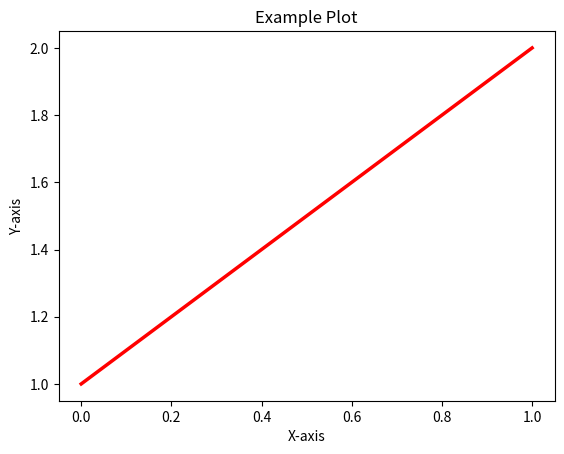
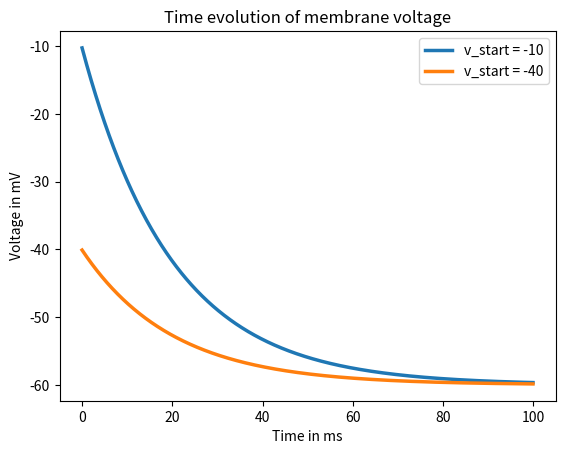

These charts were generated, in order, by the following Python code:
# ---
# jupyter:
#   jupytext:
#     formats: ipynb,py
#     text_representation:
#       extension: .py
#       format_name: light
#       format_version: '1.5'
#       jupytext_version: 1.14.0
#   kernelspec:
#     display_name: intro-to-comp-neuro
#     language: python
#     name: intro-to-comp-neuro
# ---

# # Section 1 - The leaky-integrate and fire (LIF) model and python basics

# ## Section 1.1. --- -
#
# In order to write programming scripts, we need a few basics: 
#
# We will program our scripts in python, a very versatile and widely used programming language. 
# To execute the written programs we need a <i>python interpreter</i>. Google colab allows us to run an instance in the cloud, without the need to install anything locally on the computer. 
#
#
#

# While learning the basics of python, we want to look at an example model taught in the lecture. The leaky integrate and fire (LIF) model. 
# <div>
# <img src="https://github.com/comp-neural-circuits/intro-to-comp-neuro/raw/dev/notebooks/Exc_1/static/neuron_to_circuit.png" width="750"/>
# </div>
#
# From the lecture we know that we can describe the change of the membrane potential with the following equation:
#
# \begin{equation}
# \tau_m\,\frac{dV}{dt} = - V + E_{L} + R_m\,I_e \qquad (1)
# \end{equation}
#
# We ignore the injected external current for now ($I_e = 0$) which means the equation simplifies to 
# \begin{equation}
# \tau_m\,\frac{dV}{dt} = - V + E_{L} \qquad (2)
# \end{equation}
#
# in this equation we have three parameters, let's define them. 

# #### Task X - Execute the cell below
# When executing a cell, the python interpreter will run the code we provide.
#
# When you select the cell and either press 'Run' at the top of the page or press 'shift+Enter' on the keyboard. 
#
# try it out:

tau_m = 20 # in ms
v = -50 # in mV
el = -60 # in mV
print (tau_m, v, el)

# #### Solution X -  What happend
# #1/2/3 We assigned values (on the right side of the equal sign) to three distinct variables (on the left of the equal sign).
#
# In addition, we can comment the code by using the '#' symbol. Everything in the same line behind this symbol will be ignored when the code is executed.
#
# #4 At the end, we print the values that we just defined

# Following equation (2), we can now calculate the change in the membrane voltage per time-step. 

dv_dt = (-v + el)/tau_m
print (dv_dt)

# This means the membrane potential changes by -0.5mV per ms if the membrane potential is at -50 mV. 

# #### Task X - Calculate the voltage change for multiple time steps
#
# After applying the change in voltage as we did above for one time step (adding -0.5mV/ms * 1ms to -50mV), we can ask again what the change is - given the new voltage value, then apply this again and so on

dt = 0.1 # in ms
v = -50 # in mV
dv_dt = (-v + el)/tau_m
print ('dv/dt', dv_dt)
v = v + dv_dt * dt
print ('v', v)
dv_dt = (-v + el)/tau_m
print ('dv/dt', dv_dt)
v = v + dv_dt * dt
print ('v', v)

# #### Solution X - What happend
#
# #1 We defined a new variable
#
# #2 We made sure that our variable defined above (v) is still at -50
#
# #3 calculating the instantaneous change in v
#
# #4 printing the calculated value, while also printing what the value is
#
# #5 setting v equal to its old value plus the change it experiences multiplied with our chosen timestep
#
# #6 printing v (and printing that we print v)
#
# #7 we repeat the steps 3) to 6)
#
# Now thinking about even more repeats of these steps leads us to a very fundamental concept of programming: 

# ## Loops
# More specifically, the for-loop.
# Loops allow us to execute the same code multiple times. We can re-write the above code with a for-loop.

# #### Task X - Change the number of repetitions
#
# Initially we execute the code block from above (2 times). You can change how often it will be repeated by changing the number in the 'range' function. Try it out.

# +
dt = 0.1 # in ms
v = -50 # in mV

for ii in range(2):
    dv_dt = (-v + el)/tau_m
    print ('dv/dt', dv_dt)
    v = v + dv_dt * dt
    print ('v', v)
# -

# #### More information on the for-loop
#
# You just executed a for-loop. The most simple syntax of a for-loop is the following:
# ```python
#     for iteration_variable in values_to_iterate_through:
#         # do something
# ```
#
# In our case the iteration variable is ii and the values_to_iterate_through are provided by the function range() where we can provide an input paramter.
#
# It is important to note that we see an indentation after we defined our for-loop (and ended the line with a colon)
#
# Everything that is indented will be executed within the loop. 
# You can try it out above by removing the indent for the last line. v will then be printed only when the loop is done.
#
# Ususally, people use four or two spaces as the indentation level (or pressing TAB).
#
# You can also access the iteration variable in the for-loop. you can try out the example below.   

# #### Task X - Answer the following questions
#
# 1) what is the starting/ending value for the iteration variabel ii, does it make sense to you?
#
# 2) you will see that the iteration variable takes on integer values, how can you get floating point steps instead? - try it out

for ii in range(4):
    print (ii)

# #### solution X
#
# 1) we start with the integer 0 and we always end one step before the value x (i.e. x-1) that we provide for the range function (so we always iterate for x steps)
#
# 2) to get floating point values we can multiply our integer values with the floating point number we prefer (for example 0.1) 

# We now use the for loop to run our code from above many times and look at the final value of v

# #### Task  X - Change the starting value of v
#
# When executing the cell below, you can now change the starting value of v. 
#
# However, you should see that (given we have enough repetitions), your final v should always be very close to the same value. Can you explain why this is correct?

# +
dt = 0.1 # in ms
v = -55 # in mV

for ii in range(1000):
    dv_dt = (-v + el)/tau_m
    v = v + dv_dt * dt

print ('final v', v)
# -

# #### Solution X 
#
# we still simulate the time evolution of the membrane voltage v following equation (2). The equation describes how much the voltage changes, given it's current value and the fixed parameters we define at the beginning. We can see that the right side of the equation becomes 0, when v equals el. This means that there will be no change anymore - we reached a stable configuration, a fixed point. 
#
# in a rather simple system like this, we can then realize that v will always evolve towards the value el, independent of the starting value (the starting condition).
#
# Bonus: you can actually calculate the integral of equation (2), what function do you get out? We will come back to this later ...

# Until now we defined how v should evolve over time and we can see what the final v is, or print intermediate values of v. Ultimately, we want to save the values of v between the beginning and the end, in order to access them later on. This leads us to another variable type.
#
# ## Lists
#
# Lists can store multiple varibales of the same, or even of different types. A list is defined like this
# ```python
#     example_list = [1,2,3]
#     empty_list = []
# ```
# We can append elements to this list with 
# ```python
#     empty_list.append(1)
# ```

# #### Task x - save all intermediate values of v
#
# can you re-write the code from above, so that we do not only print the final v but a list of all v's after the loop has finsihed?

# +
dt = 0.1 # in ms
v = -55 # in mV
v_list = []

# continue here with your code
# -

# #### Solution X 
#
# ```python
# dt = 0.1 # in ms
# v = -55 # in mV
# v_list = []
# for ii in range(10):
#     dv_dt = (-v + el)/tau_m
#     v = v + dv_dt * dt
#     v_list.append(v) 
#
# print (v_list)
# ```

# Great! We now have run a simulation of the time evolution of the membrane voltage and saved the values of v. However, we would also like to have the corresponding values of the time that passed for every voltage value. 
#
# #### Task X - save the time values as well
#
# Can you re-write the code above, to not only save the voltage, but also the time values? 

# #### Solution X 
#
# ```python
# dt = 0.1 # in ms
# v = -55 # in mV
# v_list = []
# t_list = []
# for ii in range(10):
#     dv_dt = (-v + el)/tau_m
#     v = v + dv_dt * dt
#     v_list.append(v) 
#     t_list.append(ii*dt)
#
# print (v_list, t_list)
# ```

# To get a better understanding of how the voltage evolves, we want to visualize the data.
#
# ## Plots
#
# To visualize with python, we make use of a library. Libraries provide pre-written functions, so that we don't have to rewrite them. To import a library we have to add the following line (usually always at the beginning of the code)
# ```python
#     import matplotlib.pyplot as plt
# ```
# with this line we can import the library matplotlib.pyplot and we can call it from then on with the the name plt 

# #### Task X - Play around
#
# In the cell below you can play around with plotting. 
# here is the original code of the cell in case you want to reset:
# ```python
# import matplotlib.pyplot as plt
#
# plt.figure()
# plt.title('Example Plot')
# x = [0,1]
# y = [1,2]
# plt.plot(x,y,color='red', linewidth=2.5)
# plt.xlabel('X-axis')
# plt.ylabel('Y-axis')
# plt.show()
# ```
# <div>
# <img src="https://github.com/comp-neural-circuits/intro-to-comp-neuro/raw/dev/notebooks/Exc_1/static/simple_line_plot.png" width="350"/>
# </div>
#

# +
import matplotlib.pyplot as plt

plt.figure()
plt.title('Example Plot')
x = [0,1]
y = [1,2]
plt.plot(x,y,color='red', linewidth=2.5)
plt.xlabel('X-axis')
plt.ylabel('Y-axis')
plt.show()
# -

# #### Solution X - What happend
#
# 1) We import the library that we need for plotting. Once imported, we will be able to use it in every cell in this notebook. So for the next notebooks we will import it at the beginning.
#
# #3 We create a figure.
#
# #4 We add a title to the figure
#
# #5/6 we define our x- and y- values
#
# #7) we create a line-plot (plt.plot) the first argument of the function have to be the x-values, the second the y-values. then we have some specified parameters, like the color or the linewidth. If you are interested - there are many paramters more we can modify - we'll learn about them later on
#
# #8/9 we label the x- and y-axis
#
# #10 we show the plot - this line is not necessary in notebooks like this one, but you need it for python scripts for example. 
#

# #### Task X - Plot the time evolution of the membrane voltage
#
# Try to combine the code where we calculate and save the v and t values and the plotting code to create a figure that should look roughly like this:
#
# (with a starting value of v = -55, a timestep dt=0,1 and iterating over range(1000) )
#
# <div>
# <img src="https://github.com/comp-neural-circuits/intro-to-comp-neuro/raw/dev/notebooks/Exc_1/static/membrane_voltage_decay.png" width="350"/>
# </div>
#

# +
### Add your code here


# -

# #### Solution X
#
# ```python
# dt = 0.1 # in ms
# v = -55 # in mV
# v_list = []
# t_list = []
#
# for ii in range(1000):
#     dv_dt = (-v + el)/tau_m
#     v = v + dv_dt * dt
#     v_list.append(v) 
#     t_list.append(ii*dt) # we multiply our time step with our iteration variable to get the time
#
# plt.figure()
# plt.title('Time evolution of membrane voltage')
# plt.plot(t_list,v_list,linewidth=2.5)
# plt.xlabel('Time in ms')
# plt.ylabel('Voltage in mV')
# plt.show()
# ```

def test_function(v_start):
    v_list = []
    t_list = []
    
    dt = 0.1
    v = v_start
    for ii in range(1000):
        dv_dt = (-v + el)/tau_m
        v = v + dv_dt * dt
        v_list.append(v) 
        t_list.append(ii*dt) # we multiply our time step with our iteration variable to get the time
        
    return v_list, t_list


v_list_1, t_list_1 = test_function(v_start=-10)
v_list_2, t_list_2 = test_function(v_start=-40)
plt.figure()
plt.title('Time evolution of membrane voltage')
plt.plot(t_list_1,v_list_1,linewidth=2.5, label='v_start = -10')
plt.plot(t_list_2,v_list_2,linewidth=2.5, label='v_start = -40')
plt.xlabel('Time in ms')
plt.ylabel('Voltage in mV')
plt.legend()
plt.show()


